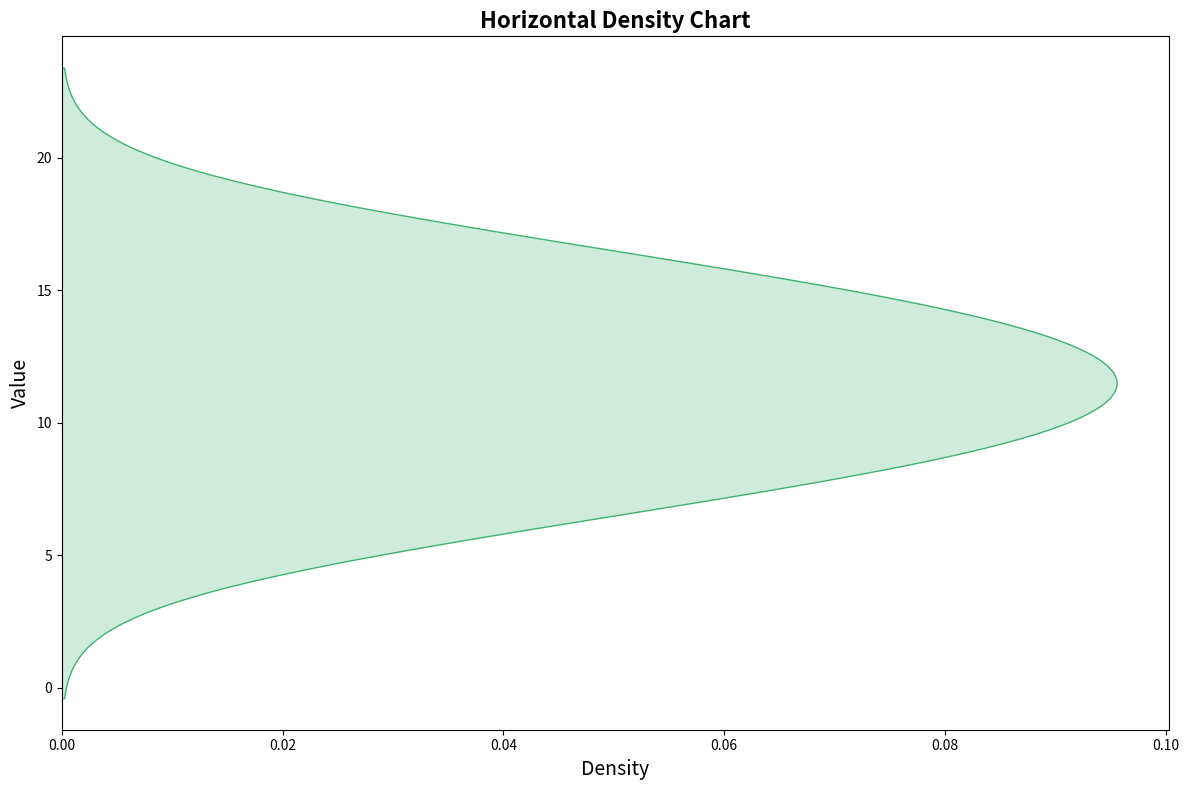

This figure's Python source:
import matplotlib.pyplot as plt
import numpy as np
import seaborn as sns

researcher_density = np.array([8, 6, 15, 12, 17, 9, 11, 14, 10, 13])

fig, ax = plt.subplots(figsize=(12, 8))

sns.kdeplot(y=researcher_density, ax=ax, fill=True, color="mediumseagreen")

ax.set_title("Horizontal Density Chart", fontsize=16, fontweight='bold')
ax.set_xlabel("Density", fontsize=14)
ax.set_ylabel("Value", fontsize=14)

plt.tight_layout()
plt.show()
